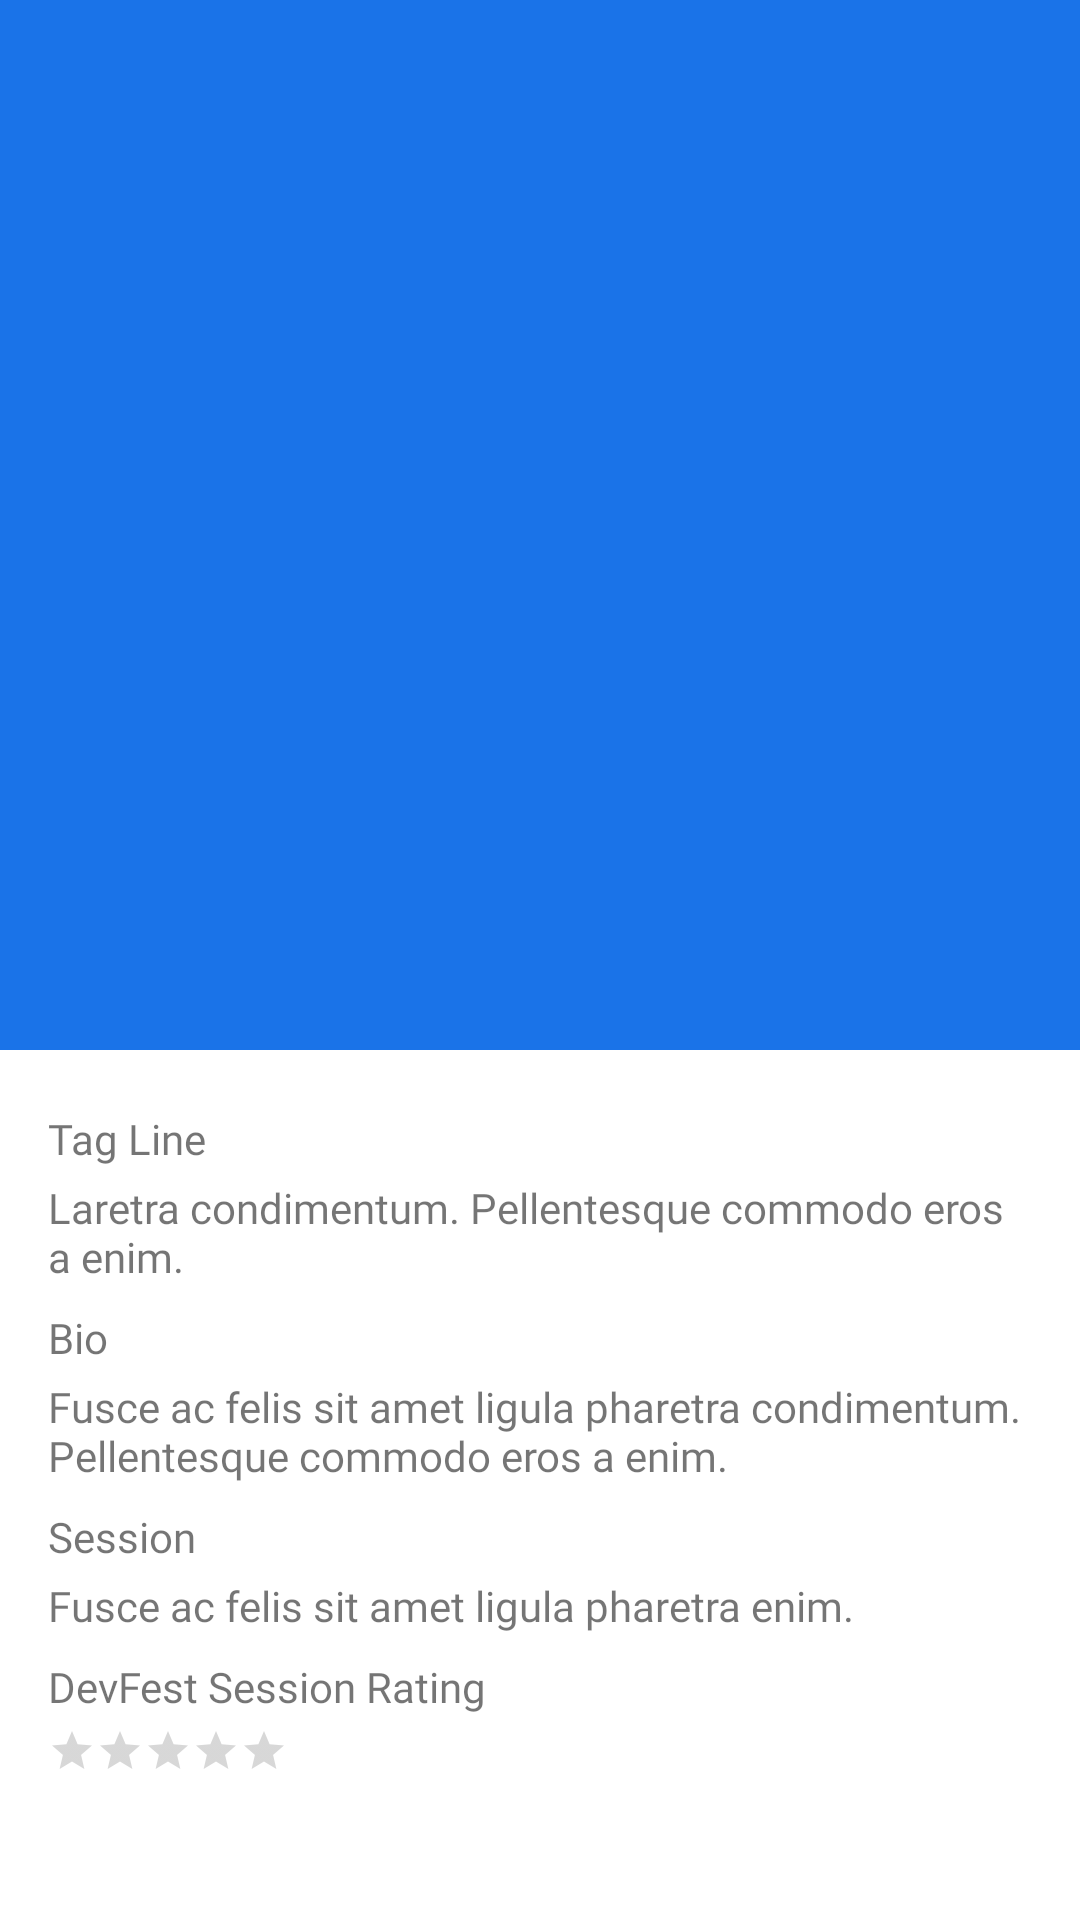

Android layout source for this screen:
<!-- AndroidManifest.xml: application theme AppTheme -->
<!-- res/layout/activity_speaker_details.xml -->
<?xml version="1.0" encoding="utf-8"?>
<androidx.coordinatorlayout.widget.CoordinatorLayout xmlns:android="http://schemas.android.com/apk/res/android"
    xmlns:app="http://schemas.android.com/apk/res-auto"
    xmlns:tools="http://schemas.android.com/tools"
    android:layout_width="match_parent"
    android:layout_height="match_parent"
    tools:context="com.gdg.segunfrancis.gdgph.SpeakerDetails">

    <com.google.android.material.appbar.AppBarLayout
        android:layout_width="match_parent"
        android:layout_height="wrap_content"
        android:theme="@style/AppTheme.AppBarOverlay">

        <com.google.android.material.appbar.CollapsingToolbarLayout
            android:layout_width="match_parent"
            android:layout_height="wrap_content"
            app:contentScrim="?attr/colorPrimary"
            app:layout_scrollFlags="scroll|exitUntilCollapsed">

            <ImageView
                android:id="@+id/speaker_image_view"
                android:layout_width="match_parent"
                android:layout_height="350dp"
                android:adjustViewBounds="true"
                tools:src="@drawable/profile_photo"
                android:contentDescription="@string/image_description"
                android:scaleType="centerCrop"
                app:layout_collapseMode="parallax" />

            <com.google.android.material.appbar.MaterialToolbar
                android:id="@+id/speaker_toolbar"
                android:layout_width="match_parent"
                android:layout_height="?attr/actionBarSize"
                app:layout_collapseMode="pin"
                app:layout_scrollFlags="scroll|enterAlways|enterAlwaysCollapsed"
                app:popupTheme="@style/AppTheme.PopupOverlay" />
        </com.google.android.material.appbar.CollapsingToolbarLayout>
    </com.google.android.material.appbar.AppBarLayout>

    <include layout="@layout/content_speaker_details" />
</androidx.coordinatorlayout.widget.CoordinatorLayout>
<!-- res/layout/content_speaker_details.xml (included above) -->
<?xml version="1.0" encoding="utf-8"?>
<androidx.core.widget.NestedScrollView xmlns:android="http://schemas.android.com/apk/res/android"
    xmlns:app="http://schemas.android.com/apk/res-auto"
    xmlns:tools="http://schemas.android.com/tools"
    android:layout_width="match_parent"
    android:layout_height="match_parent"
    app:layout_behavior="@string/appbar_scrolling_view_behavior"
    tools:layout="@layout/activity_speaker_details">

    <LinearLayout
        android:layout_width="match_parent"
        android:layout_height="match_parent"
        android:layout_marginTop="16dp"
        android:orientation="vertical">

        <TextView
            android:layout_width="match_parent"
            android:layout_height="wrap_content"
            android:layout_marginStart="16dp"
            android:layout_marginTop="4dp"
            android:layout_marginEnd="16dp"
            android:fontFamily="@font/raleway_semibold"
            android:text="Tag Line" />

        <TextView
            android:id="@+id/speaker_tagLine_textView"
            android:layout_width="match_parent"
            android:layout_height="wrap_content"
            android:layout_marginStart="16dp"
            android:layout_marginTop="4dp"
            android:layout_marginEnd="16dp"
            android:layout_marginBottom="4dp"
            android:fontFamily="@font/raleway"
            tools:text="Laretra condimentum. Pellentesque commodo eros a enim." />

        <TextView
            android:layout_width="match_parent"
            android:layout_height="wrap_content"
            android:layout_marginStart="16dp"
            android:layout_marginTop="4dp"
            android:layout_marginEnd="16dp"
            android:fontFamily="@font/raleway_semibold"
            android:text="Bio" />


        <TextView
            android:id="@+id/speaker_bio_textView"
            android:layout_width="match_parent"
            android:layout_height="wrap_content"
            android:layout_marginStart="16dp"
            android:layout_marginTop="4dp"
            android:layout_marginEnd="16dp"
            android:layout_marginBottom="4dp"
            android:fontFamily="@font/raleway"
            tools:text="Fusce ac felis sit amet ligula pharetra condimentum. Pellentesque commodo eros a enim." />

        <TextView
            android:layout_width="match_parent"
            android:layout_height="wrap_content"
            android:layout_marginStart="16dp"
            android:layout_marginTop="4dp"
            android:layout_marginEnd="16dp"
            android:fontFamily="@font/raleway_semibold"
            android:text="Session" />

        <TextView
            android:id="@+id/speaker_session_textView"
            android:layout_width="match_parent"
            android:layout_height="wrap_content"
            android:layout_marginStart="16dp"
            android:layout_marginTop="4dp"
            android:layout_marginEnd="16dp"
            android:layout_marginBottom="4dp"
            android:fontFamily="@font/raleway"
            tools:text="Fusce ac felis sit amet ligula pharetra enim." />

        <TextView
            android:layout_width="match_parent"
            android:layout_height="wrap_content"
            android:layout_marginStart="16dp"
            android:layout_marginTop="4dp"
            android:layout_marginEnd="16dp"
            android:fontFamily="@font/raleway_semibold"
            android:text="DevFest Session Rating" />

        <RatingBar
            android:id="@+id/speaker_rating_bar"
            style="@style/Widget.AppCompat.RatingBar.Small"
            android:layout_width="wrap_content"
            android:layout_height="wrap_content"
            android:layout_marginStart="16dp"
            android:layout_marginTop="4dp"
            android:layout_marginEnd="16dp"
            android:layout_marginBottom="16dp"
            android:isIndicator="true" />

    </LinearLayout>
</androidx.core.widget.NestedScrollView>
<!-- resources referenced by this layout -->
<resources>
  <!-- drawable profile_photo: jpg bitmap (drawable, 122012 bytes) -->
  <string name="image_description">Background image</string>
  <style name="AppTheme.AppBarOverlay" parent="ThemeOverlay.MaterialComponents.Dark.ActionBar" />
  <style name="AppTheme.PopupOverlay" parent="ThemeOverlay.MaterialComponents.Light" />
  <style name="AppTheme" parent="Theme.MaterialComponents.Light.NoActionBar">
          
          <item name="colorPrimary">@color/colorPrimary</item>
          <item name="colorPrimaryDark">@color/colorPrimaryDark</item>
          <item name="colorAccent">@color/colorAccent</item>
  
          
          <item name="bottomSheetDialogTheme">@style/AppBottomSheetDialog</item>
          
          <item name="actionOverflowButtonStyle">@style/actionOverFlowButton</item>
      </style>
  <color name="colorPrimary">#1A73E8</color>
  <color name="colorPrimaryDark">#1A73E8</color>
  <color name="colorAccent">#EA4334</color>
  <style name="AppBottomSheetDialog" parent="Theme.MaterialComponents.Light.BottomSheetDialog">
          <item name="bottomSheetStyle">@style/AppModalStyle</item>
      </style>
  <style name="actionOverFlowButton" parent="@style/Widget.AppCompat.ActionButton.Overflow">
          <item name="android:tint">#FFF</item>
      </style>
  <style name="AppModalStyle" parent="Widget.Design.BottomSheet.Modal">
          <item name="android:background">@drawable/bottom_sheet_background</item>
      </style>
  <!-- drawable bottom_sheet_background (drawable) -->
  <?xml version="1.0" encoding="utf-8"?>
  <shape xmlns:android="http://schemas.android.com/apk/res/android"
      android:shape="rectangle">
      <solid android:color="@android:color/white" />
  
      <corners
          android:topLeftRadius="16dp"
          android:topRightRadius="16dp" />
  </shape>
</resources>
